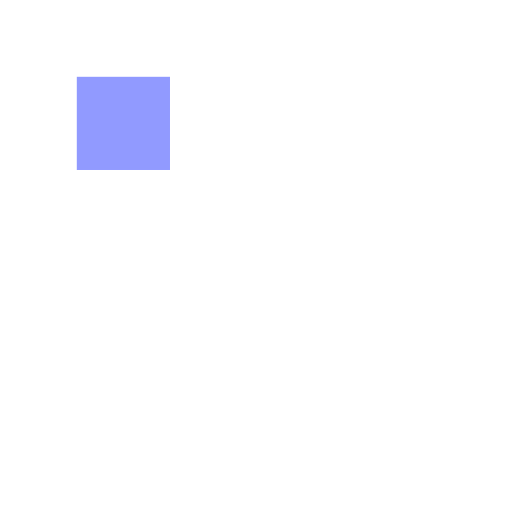
t = 0.00 s
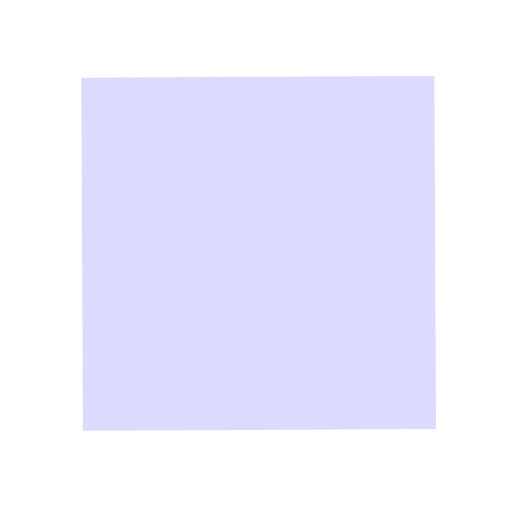
t = 0.87 s
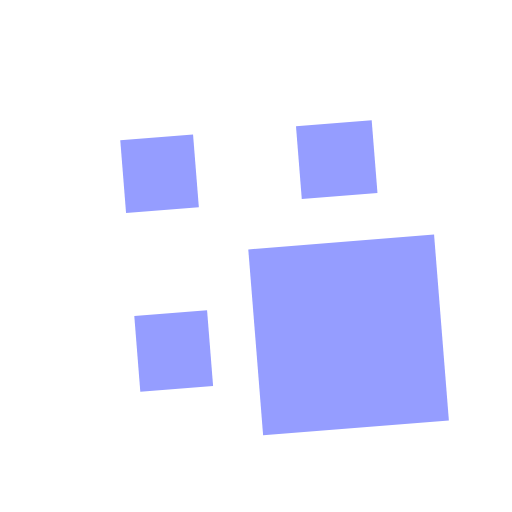
t = 1.74 s
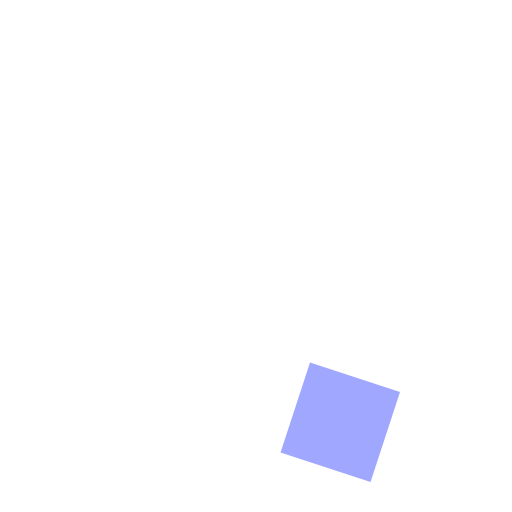
t = 2.78 s
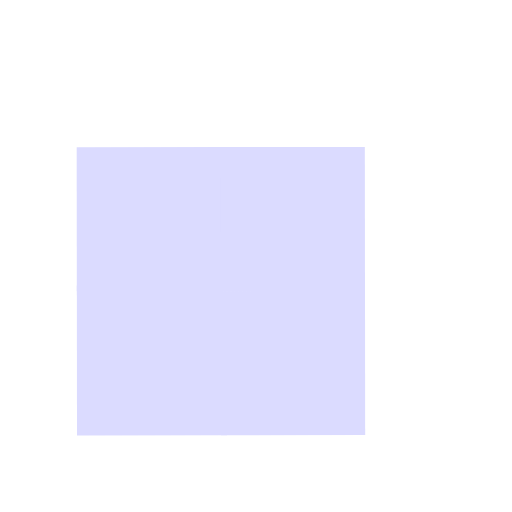
t = 3.82 s
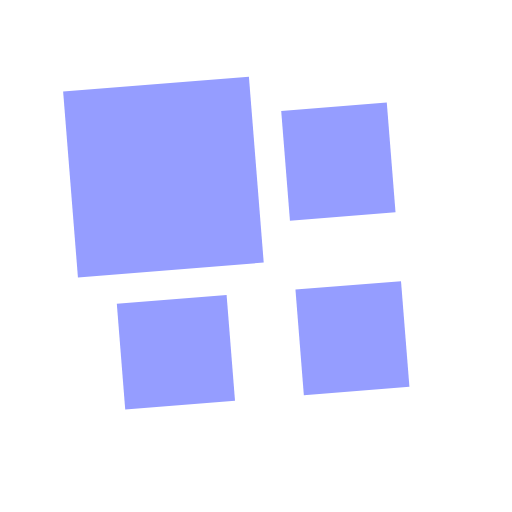
t = 4.51 s

The animated SVG that drew these frames (rendered in a browser with its animation timeline set to each time). Animation: 9 SMIL elements (animate=4,animateTransform=5); one cycle of 5.56 s, repeats indefinitely.

<svg
xmlns="http://www.w3.org/2000/svg"
viewBox="0 0 100 100"
preserveAspectRatio="xMidYMid"
width="200"
height="200"
xmlnsXlink="http://www.w3.org/1999/xlink"
>
<g>
    <g transform="translate(50 50) scale(0.7000000000000001) translate(-50 -50)">
    <g>
        <animateTransform
        keySplines="0 1 0 1;0 1 0 1;0 1 0 1;0 1 0 1"
        keyTimes="0;0.25;0.5;0.75;1"
        values="0 50 50;90 50 50;180 50 50;270 50 50;360 50 50"
        dur="5.5555555555555545s"
        calcMode="spline"
        repeatCount="indefinite"
        type="rotate"
        attributeName="transform"
        ></animateTransform>
        <g>
        <animateTransform
            keySplines="0.5 0.5 0.5 0.5;1 0 0 1;1 0 0 1"
            keyTimes="0;0.01;0.5;1"
            values="0.5;1;1;0.5"
            calcMode="spline"
            repeatCount="indefinite"
            dur="1.3888888888888886s"
            type="scale"
            attributeName="transform"
        ></animateTransform>
        <g transform="translate(25 25)">
            <rect fill="#919aff" height="52" width="52" y="-25" x="-25">
            <animate
                keySplines="0 1 0 1;0 1 0 1;0 1 0 1;0 1 0 1"
                keyTimes="0;0.25;0.5;0.75;1"
                values="#919aff;#dbdbff;#919aff;#dbdbff;#919aff"
                calcMode="spline"
                repeatCount="indefinite"
                dur="5.5555555555555545s"
                attributeName="fill"
            ></animate>
            </rect>
        </g>
        <g transform="translate(25 75)">
            <rect fill="#919aff" height="50" width="52" y="-25" x="-25">
            <animateTransform
                keySplines="1 0 0 1;1 0 0 1"
                keyTimes="0;0.5;1"
                values="0;1;1"
                calcMode="spline"
                repeatCount="indefinite"
                dur="1.3888888888888886s"
                type="scale"
                attributeName="transform"
            ></animateTransform>
            <animate
                keySplines="0 1 0 1;0 1 0 1;0 1 0 1;0 1 0 1"
                keyTimes="0;0.25;0.5;0.75;1"
                values="#919aff;#dbdbff;#919aff;#dbdbff;#919aff"
                calcMode="spline"
                repeatCount="indefinite"
                dur="5.5555555555555545s"
                attributeName="fill"
            ></animate>
            </rect>
        </g>
        <g transform="translate(75 25)">
            <rect fill="#919aff" height="52" width="50" y="-25" x="-25">
            <animateTransform
                keySplines="1 0 0 1;1 0 0 1"
                keyTimes="0;0.5;1"
                values="0;1;1"
                calcMode="spline"
                repeatCount="indefinite"
                dur="1.3888888888888886s"
                type="scale"
                attributeName="transform"
            ></animateTransform>
            <animate
                keySplines="0 1 0 1;0 1 0 1;0 1 0 1;0 1 0 1"
                keyTimes="0;0.25;0.5;0.75;1"
                values="#919aff;#dbdbff;#919aff;#dbdbff;#919aff"
                calcMode="spline"
                repeatCount="indefinite"
                dur="5.5555555555555545s"
                attributeName="fill"
            ></animate>
            </rect>
        </g>
        <g transform="translate(75 75)">
            <rect fill="#919aff" height="50" width="50" y="-25" x="-25">
            <animateTransform
                keySplines="1 0 0 1;1 0 0 1"
                keyTimes="0;0.5;1"
                values="0;1;1"
                calcMode="spline"
                repeatCount="indefinite"
                dur="1.3888888888888886s"
                type="scale"
                attributeName="transform"
            ></animateTransform>
            <animate
                keySplines="0 1 0 1;0 1 0 1;0 1 0 1;0 1 0 1"
                keyTimes="0;0.25;0.5;0.75;1"
                values="#919aff;#dbdbff;#919aff;#dbdbff;#919aff"
                calcMode="spline"
                repeatCount="indefinite"
                dur="5.5555555555555545s"
                attributeName="fill"
            ></animate>
            </rect>
        </g>
        </g>
    </g>
    </g>
</g>
</svg>
